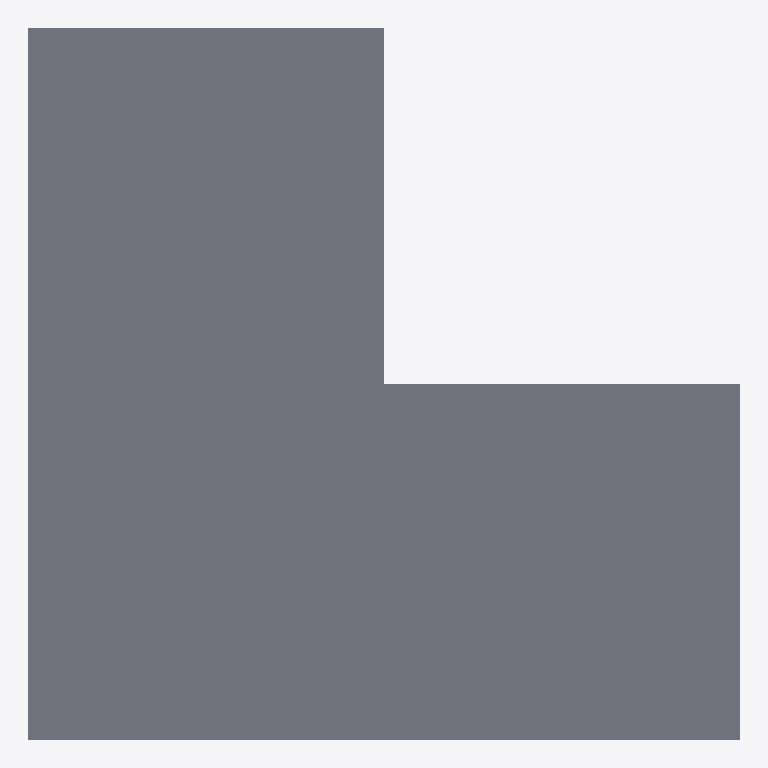
Plan cut of the same IFC building model at storey 'Level 2' (level 4.00 m, cut at 5.40 m), seen from above with north up, elements coloured by IFC class: 1 slab (grey). Cut surfaces are drawn darker.
Extent 21.1 m × 21.1 m × 4.2 m (x, y, z). Storeys (2): Level 1 at 0.00 m; Level 2 at 4.00 m. Elements (9): 7 IfcWallStandardCase, 2 IfcSlab.

HEADER;
FILE_DESCRIPTION(('ViewDefinition [CoordinationView, QuantityTakeOffAddOnView, FMHandOverView]'),'2;1');
FILE_NAME('0001','2016-02-13T11:35:39',(''),(''),'The EXPRESS Data Manager Version 5.02.0100.07 : 28 Aug 2013','20150714_1515(x64) - Exporter 16.3.0.0 - Alternate UI 16.3.0.0','');
FILE_SCHEMA(('IFC2X3'));
ENDSEC;
DATA;
#104=IFCPROJECT('1dMVQdHp5DSuBYwHCd6eXx',#41,'0001',$,$,'Project Name','Project Status',(#93,#101),#88);
#1092=IFCSITE('1dMVQdHp5DSuBYwHCd6eXv',#41,'Default',$,'',#1091,$,$,.ELEMENT.,$,$,$,$,$);
#114=IFCBUILDING('1dMVQdHp5DSuBYwHCd6eXw',#41,'',$,$,#32,$,'',.ELEMENT.,$,$,$);
#123=IFCBUILDINGSTOREY('1dMVQdHp5DSuBYwHFOvNQy',#41,'Level 1',$,$,#121,$,'Level 1',.ELEMENT.,0.0);
#129=IFCBUILDINGSTOREY('1dMVQdHp5DSuBYwHFOvNKz',#41,'Level 2',$,$,#128,$,'Level 2',.ELEMENT.,4000.0);
#1058=IFCSLAB('2x$1JrxczCHgX7tI4HhjCI',#41,'Floor:Generic 150mm:181788',$,'Floor:Generic 150mm',#1033,#1056,'181788',.FLOOR.);
ENDSEC;